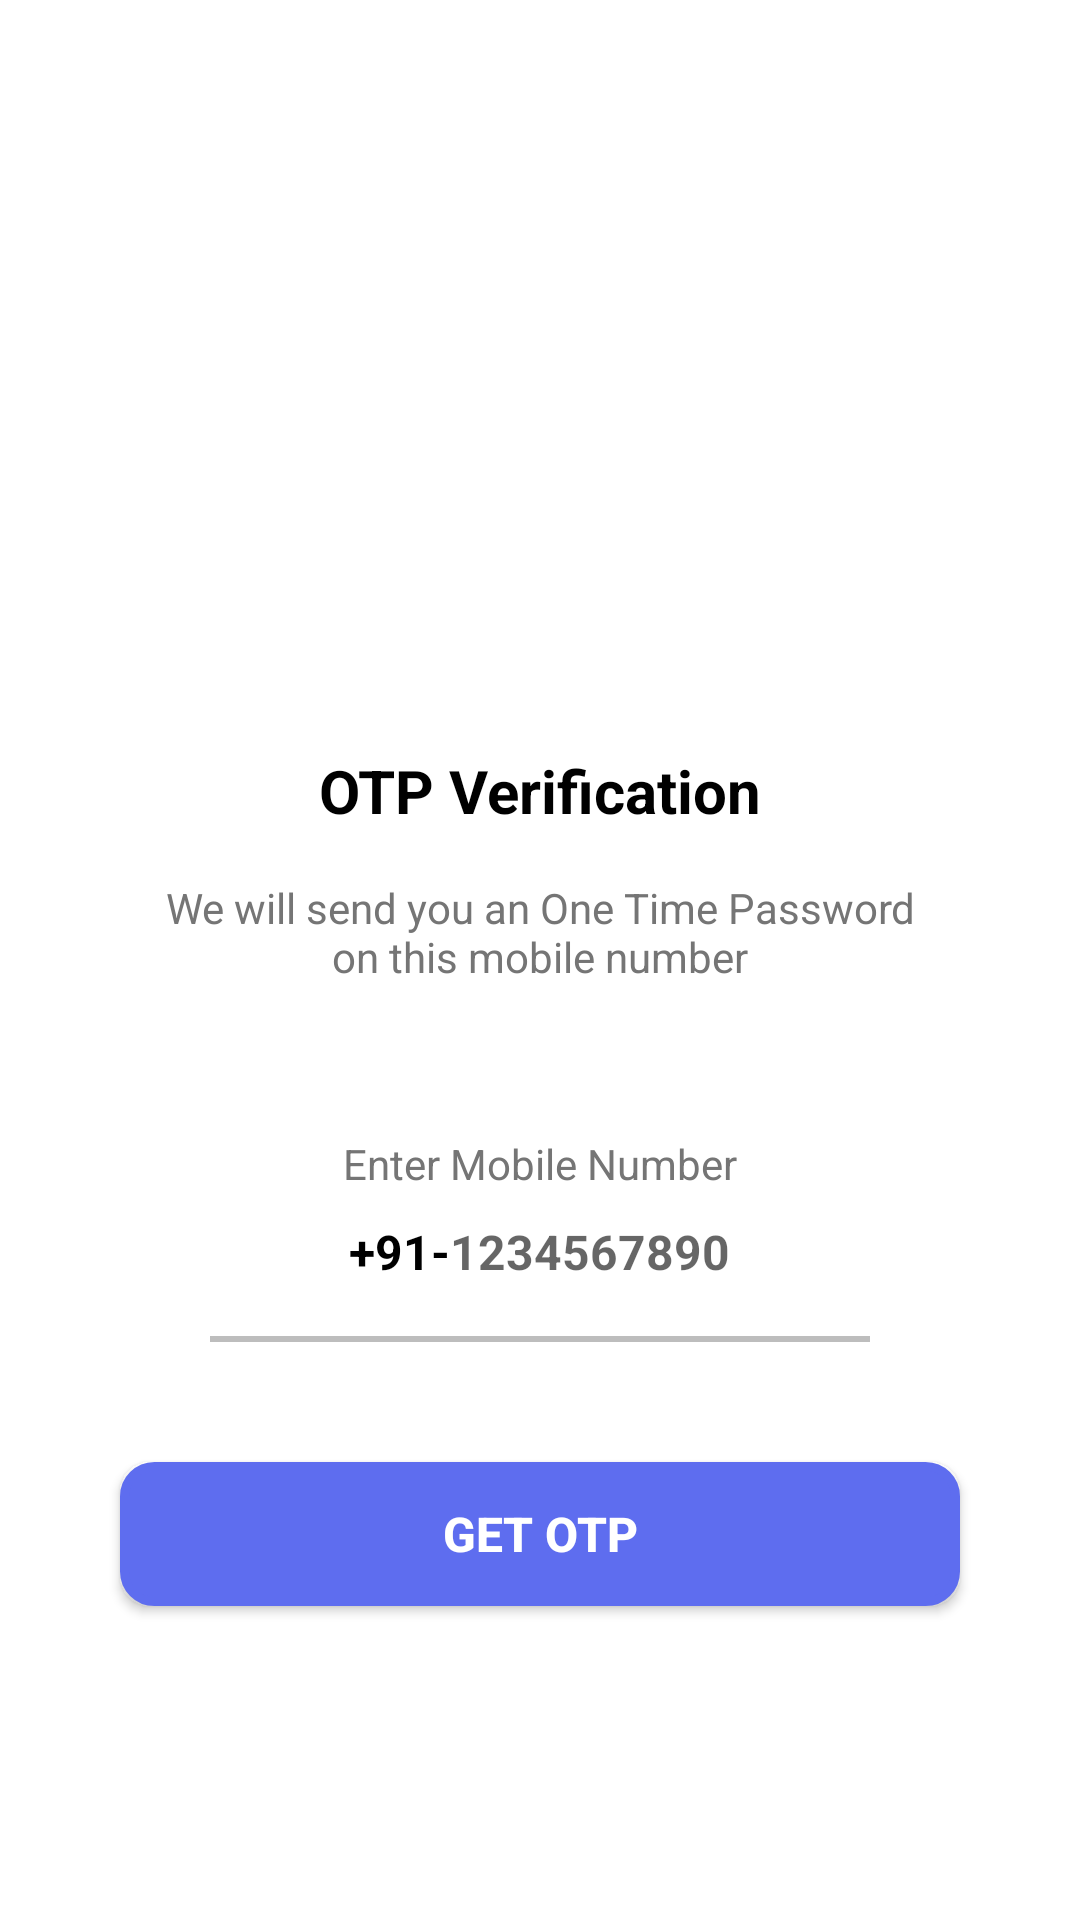

Reconstruct the res/layout file that produces this screen, plus the resources it refers to.
<!-- AndroidManifest.xml: application theme Theme.GarageNetwork -->
<!-- res/layout/activity_send_otp.xml -->
<?xml version="1.0" encoding="utf-8"?>
<androidx.constraintlayout.widget.ConstraintLayout xmlns:android="http://schemas.android.com/apk/res/android"
    xmlns:app="http://schemas.android.com/apk/res-auto"
    xmlns:tools="http://schemas.android.com/tools"
    android:layout_width="match_parent"
    android:layout_height="match_parent"
    tools:context=".SendOTP">

    <LinearLayout
        android:layout_width="match_parent"
        android:layout_height="wrap_content"
        android:gravity="center_horizontal"
        android:orientation="vertical"
        app:layout_constraintEnd_toEndOf="parent"
        app:layout_constraintHorizontal_bias="0.5"
        app:layout_constraintStart_toStartOf="parent"
        app:layout_constraintTop_toTopOf="parent">

        <ImageView
            android:layout_width="130dp"
            android:layout_height="130dp"
            android:layout_marginTop="80dp"
            android:background="@drawable/edit_text_layout"
            android:contentDescription="@string/app_name"
            android:src="@drawable/send_otp" />

        <TextView
            style="@style/settingText"
            android:layout_width="wrap_content"
            android:layout_height="wrap_content"
            android:layout_marginTop="40dp"
            android:text="OTP Verification"
            android:textSize="20sp"
            android:textStyle="bold" />

        <TextView
            style="@style/grayChange"
            android:layout_width="wrap_content"
            android:layout_height="wrap_content"
            android:layout_marginStart="50dp"
            android:layout_marginTop="16dp"
            android:layout_marginEnd="50dp"
            android:gravity="center"
            android:text="We will send you an One Time Password on this mobile number" />

        <TextView
            style="@style/grayChange"
            android:layout_width="match_parent"
            android:layout_height="wrap_content"
            android:layout_marginStart="30dp"
            android:layout_marginTop="50dp"
            android:layout_marginEnd="30dp"
            android:gravity="center"
            android:text="Enter Mobile Number"
            android:textSize="14sp" />

        <LinearLayout
            android:layout_width="match_parent"
            android:layout_height="wrap_content"
            android:layout_marginStart="60dp"
            android:layout_marginEnd="60dp"
            android:gravity="center"
            android:orientation="horizontal">

            <TextView
                style="@style/settingText"
                android:layout_width="wrap_content"
                android:layout_height="40dp"
                android:gravity="center"
                android:text="+91-"
                android:textSize="16sp"
                android:textStyle="bold" />

            <EditText
                android:id="@+id/inputMobile"
                style="@style/settingText"
                android:layout_width="wrap_content"
                android:layout_height="40dp"
                android:background="@null"
                android:hint="1234567890"
                android:imeOptions="actionDone"
                android:importantForAutofill="no"
                android:inputType="number"
                android:maxLength="10"
                android:textSize="16sp"
                android:textStyle="bold" />

        </LinearLayout>

        <View
            android:layout_width="match_parent"
            android:layout_height="2dp"
            android:layout_marginStart="70dp"
            android:layout_marginTop="8dp"
            android:layout_marginEnd="70dp"
            android:background="@color/divider" />

        <FrameLayout
            android:layout_width="match_parent"
            android:layout_height="wrap_content">

            <Button
                android:id="@+id/buttonGetOTP"
                android:layout_width="match_parent"
                android:layout_height="wrap_content"
                android:layout_margin="40dp"
                android:background="@drawable/linear_layout_bg"
                android:backgroundTint="#5E6DEF"
                android:onClick="getOTP"
                android:text="Get OTP"
                android:textColor="@color/white"
                android:textSize="16sp"
                android:textStyle="bold" />

            <ProgressBar
                android:id="@+id/OTPSendProgressBar"
                android:layout_width="40dp"
                android:layout_height="40dp"
                android:layout_gravity="center"
                android:indeterminateTint="@color/primary"
                android:visibility="gone" />

        </FrameLayout>

    </LinearLayout>

</androidx.constraintlayout.widget.ConstraintLayout>
<!-- resources referenced by this layout -->
<resources>
  <color name="divider">#BDBDBD</color>
  <color name="primary">#00BCD4</color>
  <color name="white">#FFFFFFFF</color>
  <!-- drawable edit_text_layout (drawable) -->
  <?xml version="1.0" encoding="utf-8"?>
  <shape xmlns:android="http://schemas.android.com/apk/res/android">
      <solid android:color="@color/white" />
      <stroke
          android:width="3dp"
          android:color="@color/white" />
      <corners android:radius="20dp" />
  </shape>
  <!-- drawable linear_layout_bg (drawable) -->
  <?xml version="1.0" encoding="utf-8"?>
  <shape xmlns:android="http://schemas.android.com/apk/res/android">
      <solid android:color="@color/white"/>
      <stroke android:width="3dp" android:color="@color/white" />
      <corners android:radius="10dp"/>
  </shape>
  <string name="app_name">Garage Network</string>
  <style name="grayChange">
          <item name="android:textColor">@color/secondary_text</item>
      </style>
  <style name="settingText">
          <item name="android:textColor">@color/black</item>
      </style>
  <style name="Theme.GarageNetwork" parent="Theme.MaterialComponents.DayNight.NoActionBar">
          
          <item name="colorPrimary">@color/primary</item>
          <item name="colorPrimaryVariant">@color/primary</item>
          <item name="colorOnPrimary">@color/white</item>
          
          <item name="colorSecondary">@color/accent</item>
          <item name="colorSecondaryVariant">@color/accent</item>
          <item name="colorOnSecondary">@color/white</item>
          
          <item name="android:statusBarColor" tools:targetApi="l">?attr/colorPrimaryVariant</item>
          
      </style>
  <color name="secondary_text">#757575</color>
  <color name="black">#FF000000</color>
  <color name="accent">#BD75FF</color>
</resources>
